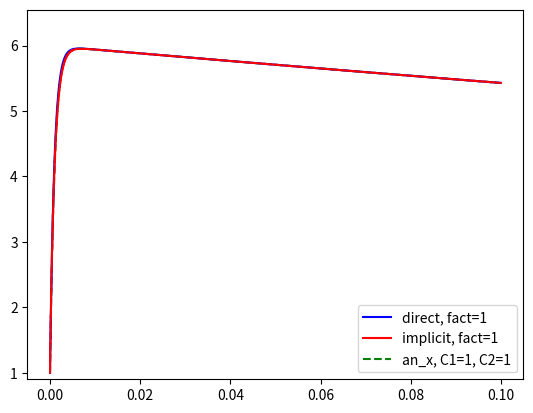
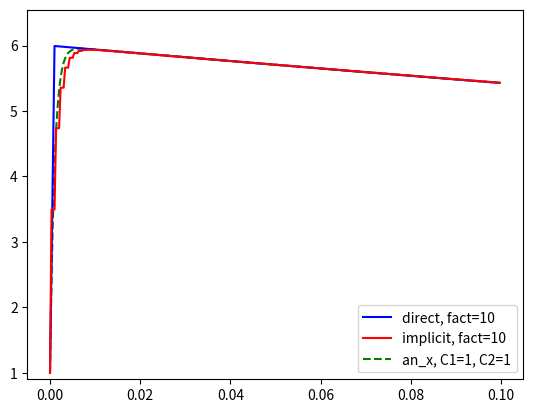
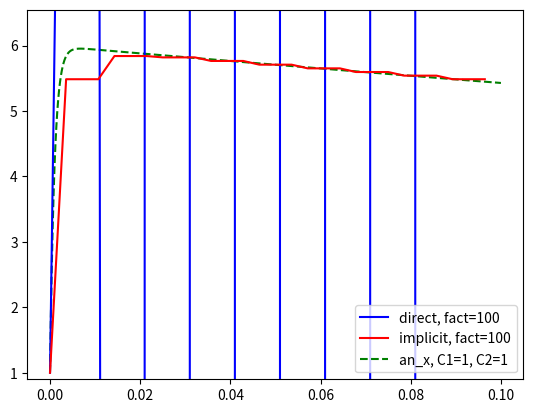

Python code for these plots, in order:
import numpy as np
import matplotlib.pyplot as plt
from tqdm import tqdm


A = np.array([[998., 1998.], [-999., -1999.]])  # y' = Ay
y_0 = [1., 2.]
N = 1000
dh = 10 ** -4
tspace = np.linspace(0, N * dh, 1000)


def anal_sol(t, C1, C2):
    ans = []
    ans.append(-C1 * np.exp(-1000 * t) - 2 * C2 * np.exp(-t))
    ans.append(C1 * np.exp(-1000 * t) + C2 * np.exp(-t))
    return np.array(ans)


def Step(y):
    return A.dot(y)


def Euler(y_0, N_iter, dh):
    y = np.array(y_0)
    d = []
    d.append(y.copy())
    for i in tqdm(range(N_iter - 1)):
        y += Step(y) * dh
        d.append(y.copy())
    # print(d)
    return d


def Euler_implicit(y_0, N_iter_imp, N_iter_imp_newton, dh):
    y = np.array(y_0)
    d = []
    d.append(y.copy())
    y_i = y.copy()
    E = np.array([[1, 0], [0, 1]])
    for i in tqdm(range(N_iter_imp - 1)):
        y_i = y.copy()
        for j in range(N_iter_imp_newton):
            y += np.linalg.inv(E - dh * A).dot(y_i - y + dh * A.dot(y))
            d.append(y.copy())
    # print(d)
    return d


def main():
    for i in range(3):
        sol_dir = np.array(Euler(y_0, N // (10 ** i), dh * 10 ** i)).transpose()
        t_ax = (np.arange(N // (10 ** i)) * (10 ** i)) * dh
        plt.plot(t_ax, sol_dir[0], color='blue', label='direct, fact=' + str(10 ** i),
                 zorder=1)  # plotting of direct Euler
        sol_imp = np.array(Euler_implicit(y_0, N // (10 ** i), 3, dh * 10 ** i)).transpose()
        L = np.shape(sol_imp)[1]
        t_ax = (np.arange(L) * N / L) * dh
        plt.plot(t_ax, sol_imp[0], color='red', label='implicit, fact=' + str(10 ** i), zorder=1)
        plt.plot(tspace, anal_sol(tspace, 5, -3)[0], color='green', linestyle='--',
                 label='an_x, C1=1, C2=1', zorder=0)
        plt.ylim([0.9 * np.min(anal_sol(tspace, 5, -3)[0]), 1.1 * np.max(anal_sol(tspace, 5, -3)[0])])
        plt.legend()
        plt.show()
    # plt.plot(t_ax, sol[1], color = 'blue', label = 'y')


if __name__ == '__main__':
    main()
